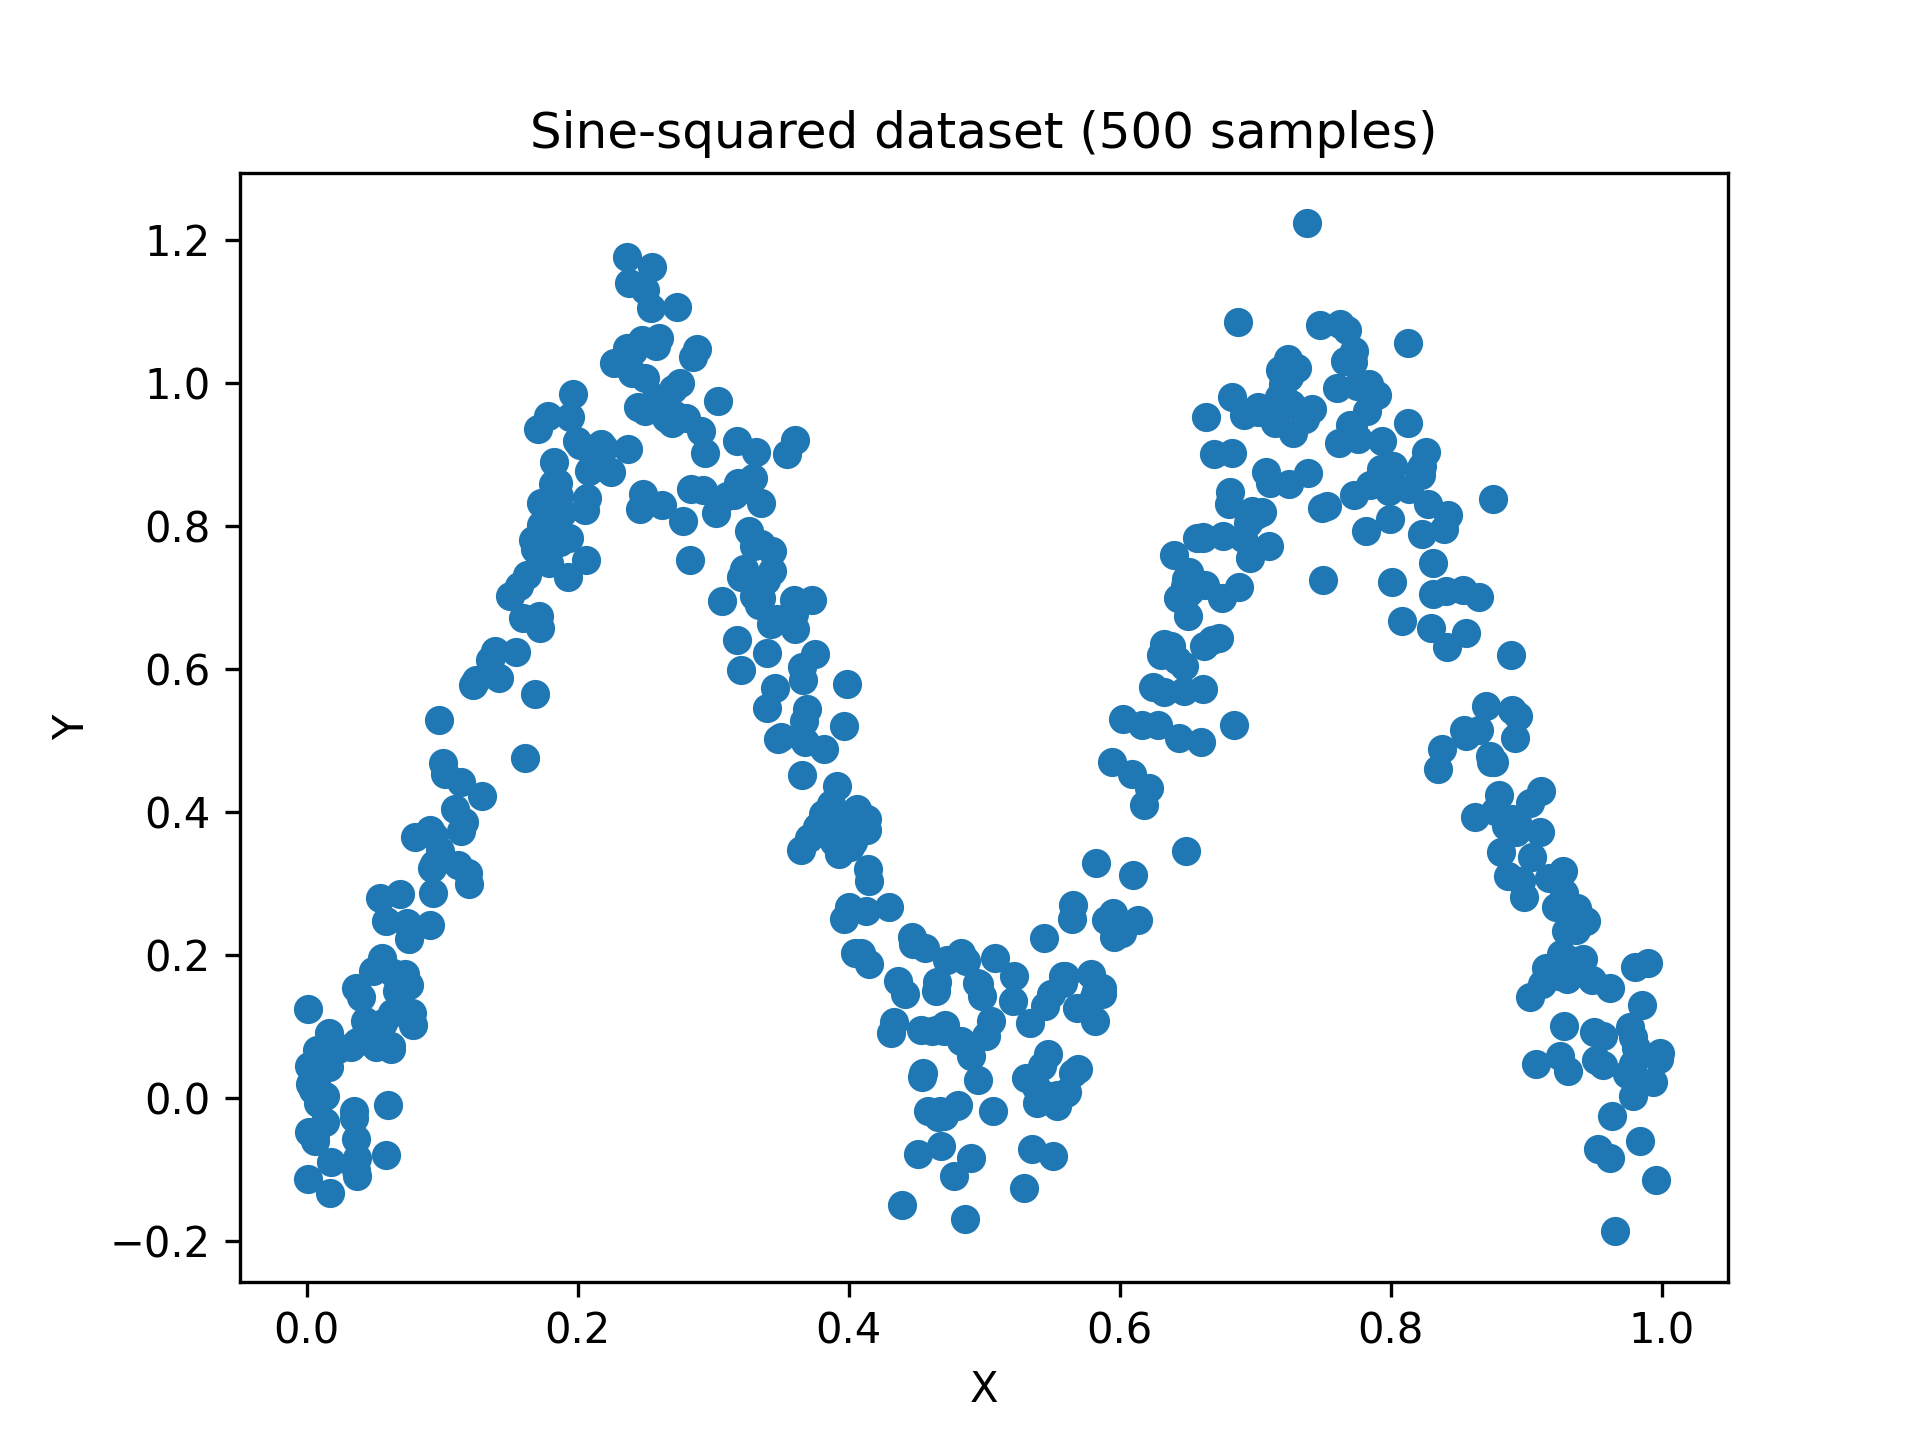

The file beside this chart, header and first rows:
X, Y_clean, Y
0.8222, 0.8081, 0.8704
0.4563, 0.07354, 0.2102
0.8983, 0.3555, 0.2811
0.9283, 0.1894, 0.1016
0.4857, 0.00804, -0.1693
0.002318, 0.0002121, 0.01937
0.3224, 0.8068, 0.7395
0.7841, 0.9549, 0.9977
0.4149, 0.2599, 0.1882
0.6514, 0.6629, 0.735
0.558, 0.127, 0.1714
0.2484, 0.9999, 0.845
0.1357, 0.5668, 0.6121
0.7604, 0.9957, 0.9934
0.912, 0.2761, 0.1603
0.2473, 0.9997, 1.06
0.6399, 0.5932, 0.7588
0.2081, 0.9322, 0.877
0.6134, 0.4273, 0.2485
0.5596, 0.1337, 0.1707
0.01617, 0.01029, 0.04408
0.2405, 0.9965, 1.045
0.4004, 0.3431, 0.2672
0.0778, 0.2205, 0.1198
0.3674, 0.5478, 0.5266
0.2619, 0.9944, 0.8287
0.7725, 0.9801, 0.9401
0.5506, 0.09772, -0.08122
0.9423, 0.1256, 0.1944
0.1885, 0.8579, 0.8175
0.2403, 0.9963, 1.014
0.7249, 0.9752, 0.8587
0.1937, 0.8801, 0.7835
0.6831, 0.8333, 0.9802
0.3035, 0.8912, 0.9746
0.7186, 0.9616, 1.018
0.7699, 0.9845, 0.9415
0.8765, 0.4904, 0.4701
0.8921, 0.3931, 0.5034
0.3067, 0.8784, 0.6944
0.4588, 0.06557, -0.0179
0.3655, 0.5596, 0.6021
0.06404, 0.1534, 0.1757
0.6617, 0.7225, 0.7846
0.7207, 0.9665, 0.9983
0.001896, 0.0001419, -0.04727
0.03505, 0.04771, -0.02731
0.2907, 0.936, 0.9328
0.3728, 0.5137, 0.6964
0.9933, 0.001746, 0.02265
0.5827, 0.2467, 0.1504
0.6098, 0.405, 0.3127
0.5452, 0.07851, 0.1293
0.7991, 0.9078, 0.8484
0.6682, 0.7585, 0.6401
0.9103, 0.2852, 0.3722
0.09381, 0.309, 0.3274
0.662, 0.7241, 0.6327
0.09103, 0.293, 0.2424
0.5656, 0.1606, 0.2704
... 440 more rows
